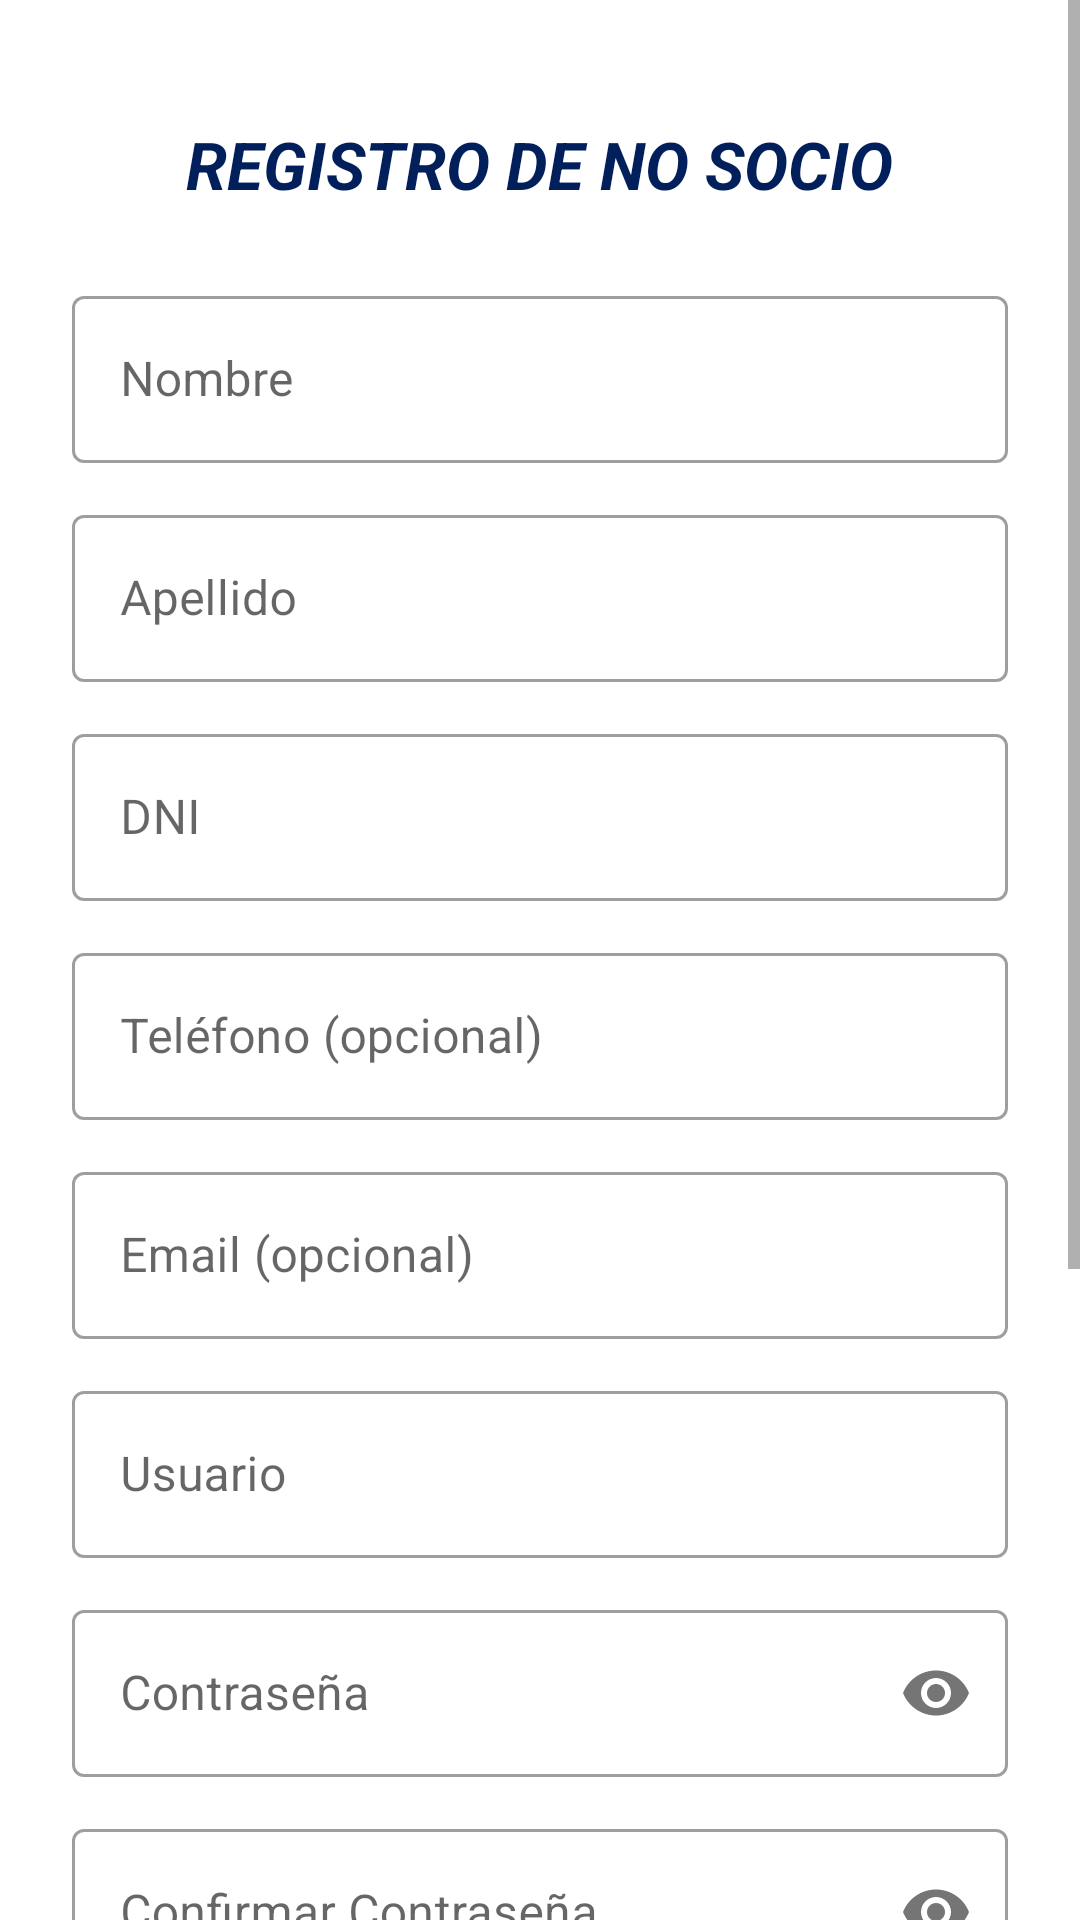

This screen was rendered from an Android layout file. Write that file and the resources it references.
<!-- AndroidManifest.xml: application theme Theme.SportClubApp -->
<!-- res/layout/activity_register_no_socio.xml -->
<?xml version="1.0" encoding="utf-8"?>
<ScrollView xmlns:android="http://schemas.android.com/apk/res/android"
    xmlns:app="http://schemas.android.com/apk/res-auto"
    android:layout_width="match_parent"
    android:layout_height="match_parent"
    android:background="?attr/colorSurface">

    <LinearLayout
        android:layout_width="match_parent"
        android:layout_height="wrap_content"
        android:orientation="vertical"
        android:gravity="center_horizontal"
        android:padding="24dp">

        <TextView
            android:layout_width="wrap_content"
            android:layout_height="wrap_content"
            android:layout_marginTop="16dp"
            android:layout_marginBottom="24dp"
            android:text="REGISTRO DE NO SOCIO"
            android:textSize="22sp"
            android:textStyle="bold|italic"
            android:textColor="?attr/colorPrimary" />

        <com.google.android.material.textfield.TextInputLayout
            android:layout_width="match_parent"
            android:layout_height="wrap_content"
            android:layout_marginBottom="12dp"
            android:hint="Nombre"
            style="@style/Widget.MaterialComponents.TextInputLayout.OutlinedBox">
            <com.google.android.material.textfield.TextInputEditText
                android:id="@+id/etNombre"
                android:layout_width="match_parent"
                android:layout_height="wrap_content"
                android:inputType="textPersonName"
                android:imeOptions="actionNext" />
        </com.google.android.material.textfield.TextInputLayout>

        <com.google.android.material.textfield.TextInputLayout
            android:layout_width="match_parent"
            android:layout_height="wrap_content"
            android:layout_marginBottom="12dp"
            android:hint="Apellido"
            style="@style/Widget.MaterialComponents.TextInputLayout.OutlinedBox">
            <com.google.android.material.textfield.TextInputEditText
                android:id="@+id/etApellido"
                android:layout_width="match_parent"
                android:layout_height="wrap_content"
                android:inputType="textPersonName"
                android:imeOptions="actionNext" />
        </com.google.android.material.textfield.TextInputLayout>

        <com.google.android.material.textfield.TextInputLayout
            android:layout_width="match_parent"
            android:layout_height="wrap_content"
            android:layout_marginBottom="12dp"
            android:hint="DNI"
            style="@style/Widget.MaterialComponents.TextInputLayout.OutlinedBox">
            <com.google.android.material.textfield.TextInputEditText
                android:id="@+id/etDni"
                android:layout_width="match_parent"
                android:layout_height="wrap_content"
                android:inputType="number"
                android:imeOptions="actionNext" />
        </com.google.android.material.textfield.TextInputLayout>

        <com.google.android.material.textfield.TextInputLayout
            android:layout_width="match_parent"
            android:layout_height="wrap_content"
            android:layout_marginBottom="12dp"
            android:hint="Teléfono (opcional)"
            style="@style/Widget.MaterialComponents.TextInputLayout.OutlinedBox">
            <com.google.android.material.textfield.TextInputEditText
                android:id="@+id/etTelefono"
                android:layout_width="match_parent"
                android:layout_height="wrap_content"
                android:inputType="phone"
                android:imeOptions="actionNext" />
        </com.google.android.material.textfield.TextInputLayout>

        <com.google.android.material.textfield.TextInputLayout
            android:layout_width="match_parent"
            android:layout_height="wrap_content"
            android:layout_marginBottom="12dp"
            android:hint="Email (opcional)"
            style="@style/Widget.MaterialComponents.TextInputLayout.OutlinedBox">
            <com.google.android.material.textfield.TextInputEditText
                android:id="@+id/etEmail"
                android:layout_width="match_parent"
                android:layout_height="wrap_content"
                android:inputType="textEmailAddress"
                android:imeOptions="actionNext" />
        </com.google.android.material.textfield.TextInputLayout>

        <com.google.android.material.textfield.TextInputLayout
            android:layout_width="match_parent"
            android:layout_height="wrap_content"
            android:layout_marginBottom="12dp"
            android:hint="Usuario"
            style="@style/Widget.MaterialComponents.TextInputLayout.OutlinedBox">
            <com.google.android.material.textfield.TextInputEditText
                android:id="@+id/etUsername"
                android:layout_width="match_parent"
                android:layout_height="wrap_content"
                android:inputType="text"
                android:imeOptions="actionNext" />
        </com.google.android.material.textfield.TextInputLayout>

        <com.google.android.material.textfield.TextInputLayout
            android:layout_width="match_parent"
            android:layout_height="wrap_content"
            android:layout_marginBottom="12dp"
            android:hint="Contraseña"
            app:passwordToggleEnabled="true"
            style="@style/Widget.MaterialComponents.TextInputLayout.OutlinedBox">
            <com.google.android.material.textfield.TextInputEditText
                android:id="@+id/etPassword"
                android:layout_width="match_parent"
                android:layout_height="wrap_content"
                android:inputType="textPassword"
                android:imeOptions="actionNext" />
        </com.google.android.material.textfield.TextInputLayout>

        <com.google.android.material.textfield.TextInputLayout
            android:layout_width="match_parent"
            android:layout_height="wrap_content"
            android:layout_marginBottom="20dp"
            android:hint="Confirmar Contraseña"
            app:passwordToggleEnabled="true"
            style="@style/Widget.MaterialComponents.TextInputLayout.OutlinedBox">
            <com.google.android.material.textfield.TextInputEditText
                android:id="@+id/etConfirmPassword"
                android:layout_width="match_parent"
                android:layout_height="wrap_content"
                android:inputType="textPassword"
                android:imeOptions="actionDone" />
        </com.google.android.material.textfield.TextInputLayout>

        
        <LinearLayout
            android:layout_width="match_parent"
            android:layout_height="wrap_content"
            android:orientation="horizontal"
            android:gravity="center_vertical"
            android:layout_marginBottom="16dp">
            <TextView
                android:layout_width="wrap_content"
                android:layout_height="wrap_content"
                android:text="Fecha Visita:"
                android:textStyle="bold"
                android:layout_marginEnd="12dp"
                android:textColor="?attr/colorOnSurface" />
            <com.google.android.material.button.MaterialButton
                android:id="@+id/btnFechaVisita"
                style="@style/Widget.MaterialComponents.Button.OutlinedButton"
                android:layout_width="wrap_content"
                android:layout_height="wrap_content"
                android:text="Seleccionar fecha" />
        </LinearLayout>

        
        <LinearLayout
            android:layout_width="match_parent"
            android:layout_height="wrap_content"
            android:orientation="horizontal"
            android:gravity="center_vertical"
            android:layout_marginBottom="24dp">
            <TextView
                android:layout_width="wrap_content"
                android:layout_height="wrap_content"
                android:text="Habilitado"
                android:textColor="?attr/colorOnSurface"
                android:layout_marginEnd="12dp" />
            <androidx.appcompat.widget.SwitchCompat
                android:id="@+id/switchHabilitado"
                android:layout_width="wrap_content"
                android:layout_height="wrap_content"
                android:checked="true" />
        </LinearLayout>

        
        <LinearLayout
            android:layout_width="match_parent"
            android:layout_height="wrap_content"
            android:orientation="horizontal"
            android:gravity="center_vertical"
            android:layout_marginBottom="20dp">
            <ImageView
                android:id="@+id/ivFotoPreview"
                android:layout_width="72dp"
                android:layout_height="90dp"
                android:scaleType="centerCrop"
                android:background="@color/dark_surface"
                android:visibility="gone"
                android:layout_marginEnd="12dp"/>
            <com.google.android.material.button.MaterialButton
                android:id="@+id/btnSeleccionarFoto"
                android:layout_width="0dp"
                android:layout_height="wrap_content"
                android:layout_weight="1"
                android:text="Seleccionar foto para pase diario"
                style="@style/Widget.MaterialComponents.Button.OutlinedButton"/>
        </LinearLayout>

        <ProgressBar
            android:id="@+id/progressBar"
            android:layout_width="wrap_content"
            android:layout_height="wrap_content"
            android:layout_marginBottom="16dp"
            android:visibility="gone" />

        
        <LinearLayout
            android:layout_width="match_parent"
            android:layout_height="wrap_content"
            android:orientation="horizontal"
            android:gravity="center">
            <com.google.android.material.button.MaterialButton
                android:id="@+id/btnGuardar"
                android:layout_width="0dp"
                android:layout_height="wrap_content"
                android:layout_weight="1"
                android:layout_marginEnd="8dp"
                android:text="Guardar"
                app:backgroundTint="@color/green_500" />
            <com.google.android.material.button.MaterialButton
                android:id="@+id/btnCancelar"
                android:layout_width="0dp"
                android:layout_height="wrap_content"
                android:layout_weight="1"
                android:layout_marginStart="8dp"
                android:text="Cancelar"
                style="@style/Widget.MaterialComponents.Button.OutlinedButton" />
        </LinearLayout>

    </LinearLayout>
</ScrollView>
<!-- resources referenced by this layout -->
<resources>
  <color name="dark_surface">#1E1E1E</color>
  <color name="green_500">#4CAF50</color>
  <style name="Theme.SportClubApp" parent="Theme.MaterialComponents.DayNight.NoActionBar">
          <item name="colorPrimary">@color/navy</item>
          <item name="colorPrimaryVariant">@color/navy</item>
          <item name="colorOnPrimary">@color/white</item>
          <item name="colorSecondary">@color/green_500</item>
          <item name="colorSecondaryVariant">@color/green_700</item>
          <item name="colorOnSecondary">@color/white</item>
          <item name="android:statusBarColor">@color/navy</item>
          <item name="android:windowBackground">@color/white</item>
          <item name="android:windowSplashScreenBackground">@color/white</item>
      </style>
  <color name="navy">#001F5B</color>
  <color name="white">#FFFFFF</color>
  <color name="green_700">#388E3C</color>
</resources>
